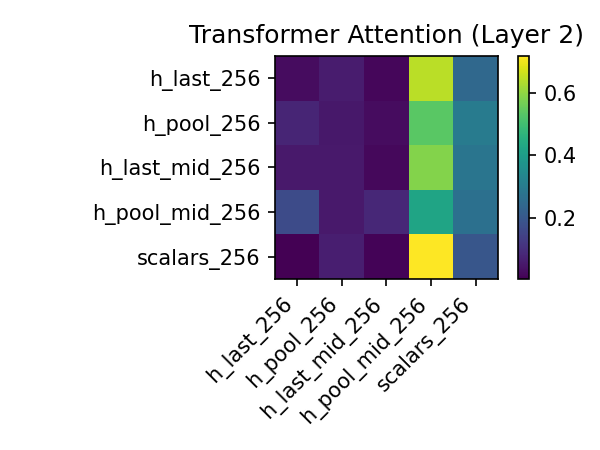

The table this chart was drawn from, first rows:
, h_last_256, h_pool_256, h_last_mid_256, h_pool_mid_256, scalars_256
h_last_256, 0.02985, 0.05981, 0.01895, 0.644, 0.2474
h_pool_256, 0.08106, 0.0517, 0.03065, 0.5338, 0.3028
h_last_mid_256, 0.05575, 0.05643, 0.02172, 0.5842, 0.2819
h_pool_mid_256, 0.1688, 0.05586, 0.08586, 0.4203, 0.2691
scalars_256, 0.006894, 0.06514, 0.01448, 0.7163, 0.1972
